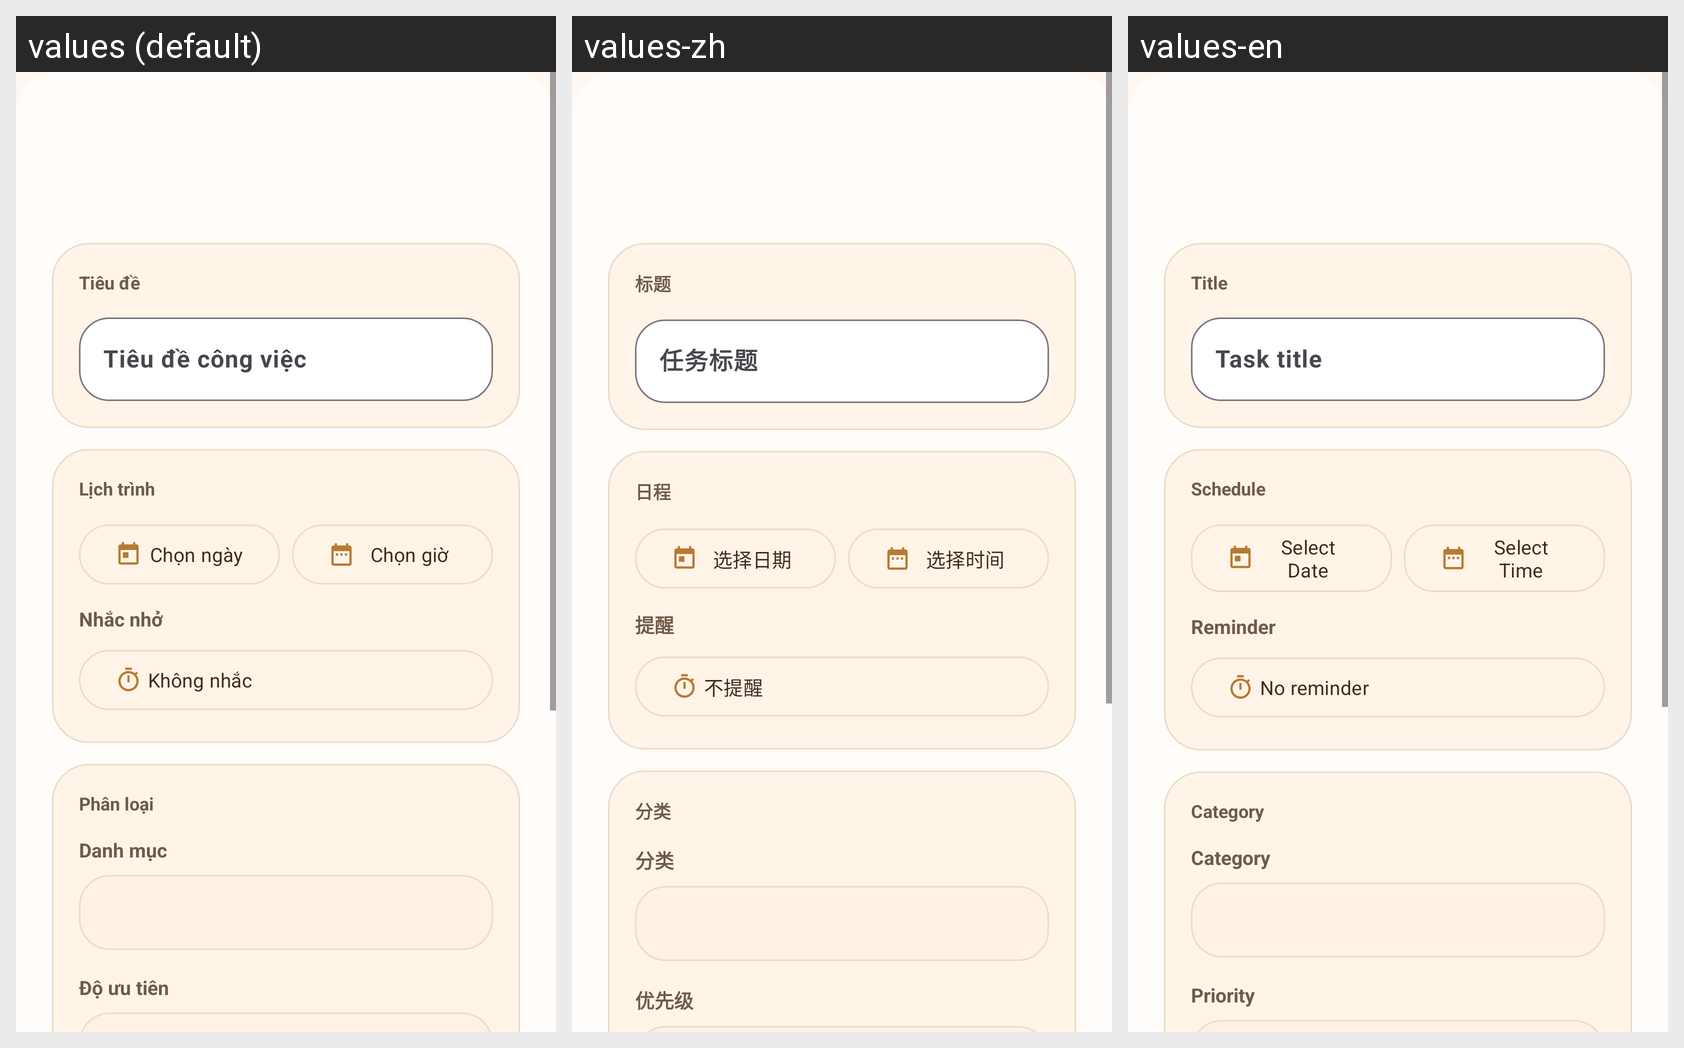

Here is an Android app screen in its default locale and in the app's own translations. Write out the translated-string differences for the strings that appear on this screen.
Android screen res/layout/bottom_sheet_school_event_detail.xml rendered under 3 locales, left to right: values (default), values-zh, values-en. Device: Nexus 5 (rendered at 1080×1920; each locale shown at half size, 540×960, under a caption strip naming it); theme Theme.TickTick.
Strings drawn on this screen, with the default value and each locale's value (text and hints the layout hard-codes, and strings that could not be matched under every locale, appear in the picture but are not listed):

task_section_title
  values: Tiêu đề
  values-zh: 标题
  values-en: Title

task_title_hint
  values: Tiêu đề công việc
  values-zh: 任务标题
  values-en: Task title

task_section_schedule
  values: Lịch trình
  values-zh: 日程
  values-en: Schedule

select_date
  values: Chọn ngày
  values-zh: 选择日期
  values-en: Select Date

select_time
  values: Chọn giờ
  values-zh: 选择时间
  values-en: Select Time

task_reminder
  values: Nhắc nhở
  values-zh: 提醒
  values-en: Reminder

reminder_none
  values: Không nhắc
  values-zh: 不提醒
  values-en: No reminder

task_section_meta
  values: Phân loại
  values-zh: 分类
  values-en: Category

task_category
  values: Danh mục
  values-zh: 分类
  values-en: Category

task_priority
  values: Độ ưu tiên
  values-zh: 优先级
  values-en: Priority
